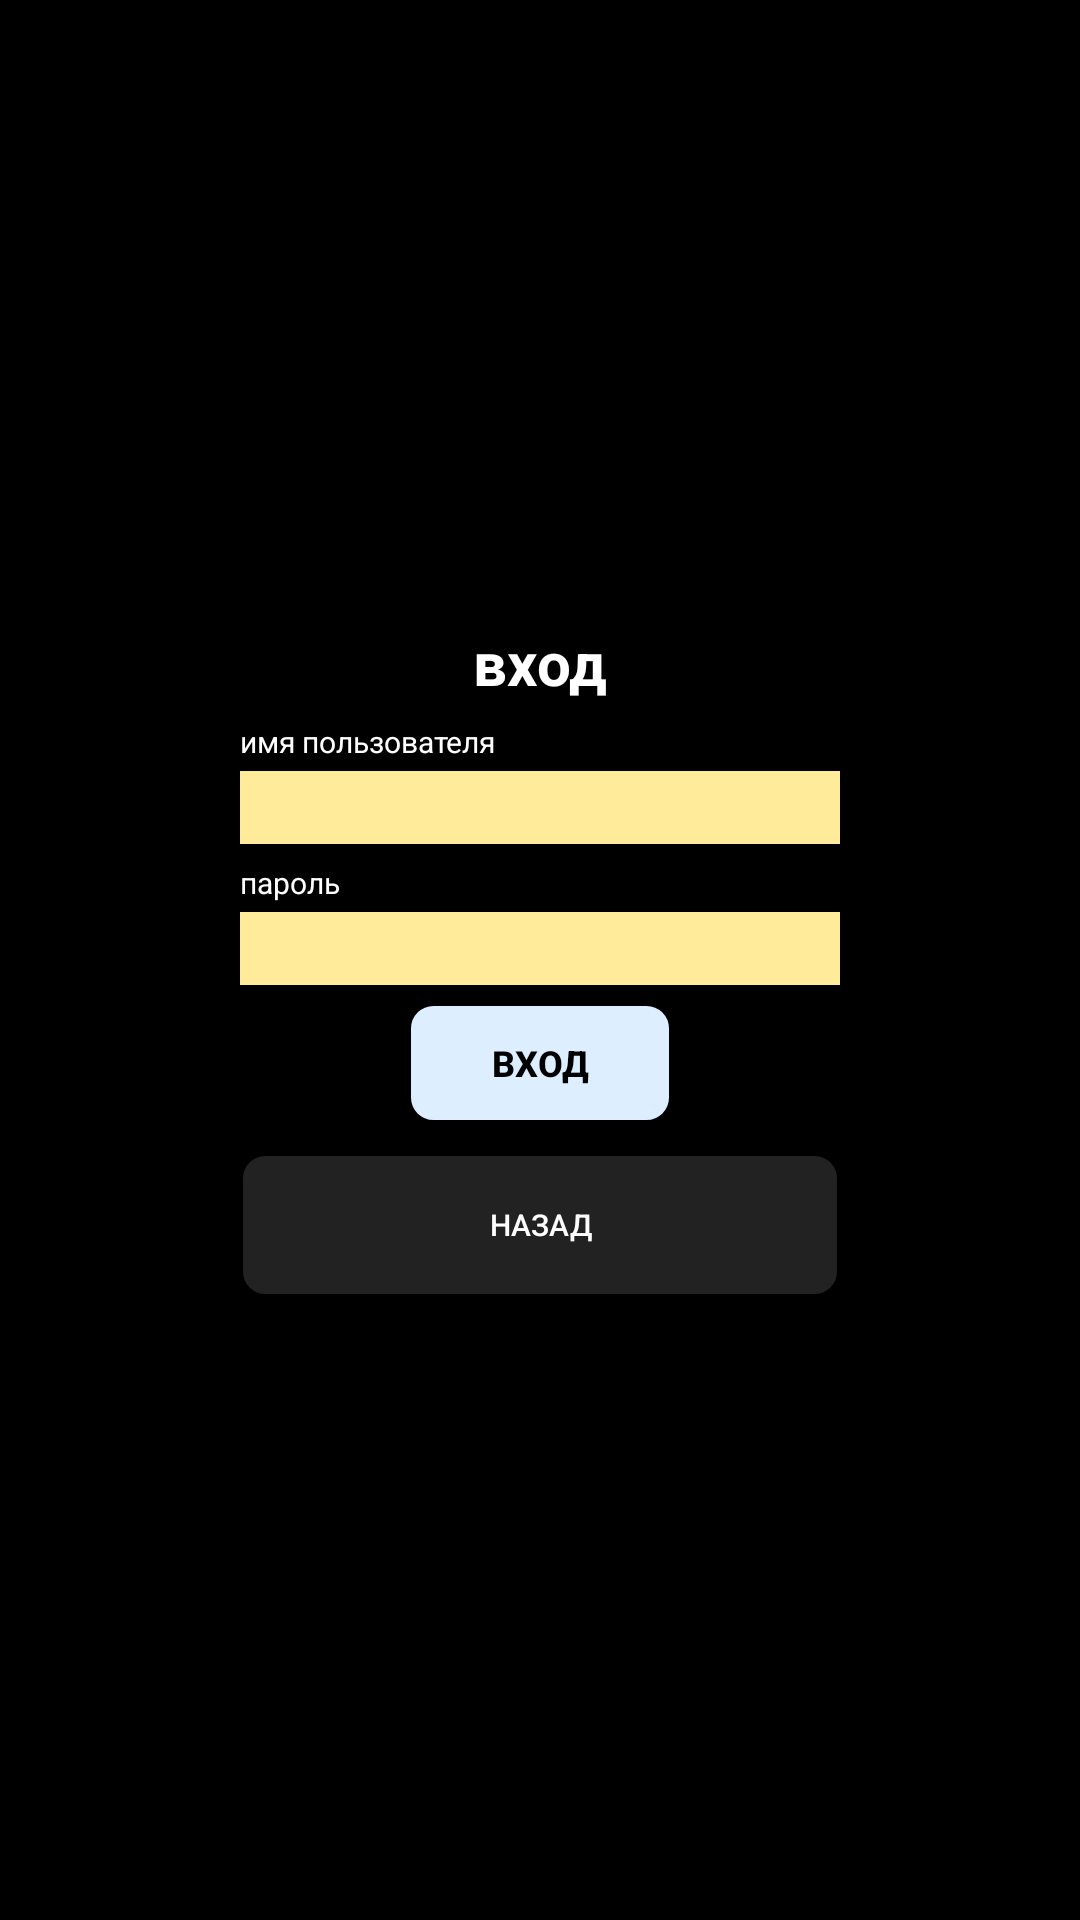

The Android layout XML behind this screen, and the referenced resources:
<!-- AndroidManifest.xml: application theme Theme.Catuser -->
<!-- res/layout/fragment_entrance_.xml -->
<?xml version="1.0" encoding="utf-8"?>
<LinearLayout xmlns:android="http://schemas.android.com/apk/res/android"
    xmlns:tools="http://schemas.android.com/tools"
    android:layout_width="match_parent"
    android:layout_height="match_parent"
    android:background="@color/black"
    android:gravity="center"
    android:orientation="vertical"
    tools:context=".Entrance_Fragment">

    <TextView
        android:layout_width="wrap_content"
        android:layout_height="wrap_content"
        android:layout_gravity="center"
        android:text="вход"
        android:textColor="@color/white"
        android:textSize="20sp"
        android:textStyle="bold" />

    <LinearLayout
        android:layout_width="wrap_content"
        android:layout_height="wrap_content"
        android:orientation="vertical">

        <TextView
            android:layout_width="wrap_content"
            android:layout_height="wrap_content"
            android:layout_marginTop="6dp"
            android:gravity="start"
            android:text="имя пользователя"
            android:textColor="@color/white"
            android:textSize="10sp" />

        <EditText
            android:layout_width="200dp"
            android:layout_height="match_parent"
            android:layout_marginTop="3dp"
            android:background="#FFEB99" />

    </LinearLayout>

    <LinearLayout
        android:layout_width="wrap_content"
        android:layout_height="wrap_content"
        android:orientation="vertical">

        <TextView
            android:layout_width="wrap_content"
            android:layout_height="wrap_content"
            android:layout_marginTop="6dp"
            android:gravity="start"
            android:text="пароль"
            android:textColor="@color/white"
            android:textSize="10sp" />

        <EditText
            android:layout_width="200dp"
            android:layout_height="match_parent"
            android:layout_marginTop="3dp"
            android:background="#FFEB99" />

        <androidx.appcompat.widget.AppCompatButton
            android:id="@+id/btn_entrance"
            android:layout_width="wrap_content"
            android:layout_height="40dp"
            android:layout_gravity="center"
            android:layout_marginTop="6dp"
            android:background="@drawable/corner_button"
            android:text="вход"
            android:textColor="@color/black"
            android:textSize="12sp"
            android:textStyle="bold" />

        <androidx.appcompat.widget.AppCompatButton
            android:id="@+id/btn_back_from_entrance"
            android:layout_width="match_parent"
            android:layout_height="wrap_content"
            android:background="@drawable/corner_create_button"
            android:text="назад"
            android:layout_marginTop="10dp"
            android:textColor="@color/white"
            android:textSize="10sp" />

    </LinearLayout>

</LinearLayout>
<!-- resources referenced by this layout -->
<resources>
  <!-- drawable corner_button (drawable) -->
  <shape xmlns:android="http://schemas.android.com/apk/res/android">
      <solid android:color="#DCEEFF" />
      <corners android:radius="8dp" />
  
      <stroke
          android:width="1dp"
          android:color="#000000" />
  </shape>
  <!-- drawable corner_create_button (drawable) -->
  <shape xmlns:android="http://schemas.android.com/apk/res/android">
      <solid android:color="#222222" />
      <corners android:radius="8dp" />
  
      <stroke
          android:width="1dp"
          android:color="#000000" />
  </shape>
  <style name="Theme.Catuser" parent="Base.Theme.Catuser" />
  <style name="Base.Theme.Catuser" parent="Theme.Material3.DayNight.NoActionBar">
          
          
      </style>
  <!-- not gathered from this repository: default colours our renderer supplied (Android Studio template values) -->
  <color name="black">#FF000000</color>
  <color name="white">#FFFFFFFF</color>
</resources>
